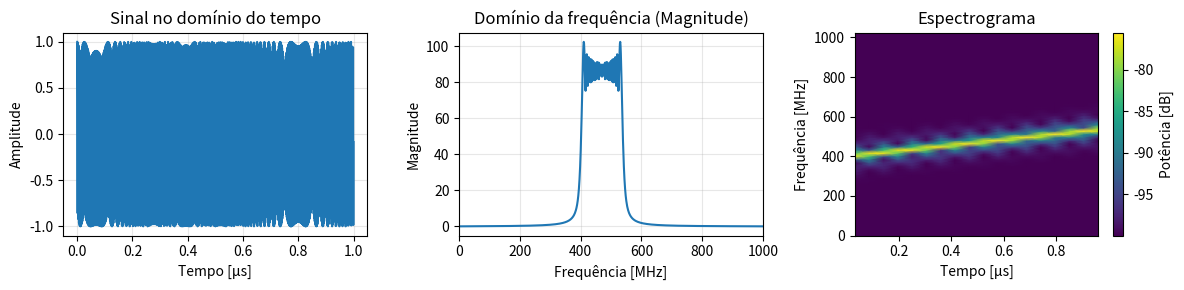

Reproduce this figure in Python.
import numpy as np
import matplotlib.pyplot as plt
from scipy.signal import spectrogram

# Parâmetros padrão
DEFAULT_N = 2048  # 8192 pontos
DEFAULT_T = 1e-6  # Duração - 1 microsegundo

def chirp_gen(C_freq, Bw, N=DEFAULT_N, T=DEFAULT_T, return_time=False):

    """Gera um sinal chirp linear que varre toda a banda durante o tempo T.

    Args:
        C_freq: Frequência central (Hz)
        Bw: Bandwidth (Hz)
        N: Número de amostras
        T: Duração total do sinal (s)
        return_time: Se True, retorna também o vetor de tempo

    Returns:
        signal ou (t, signal)
    """
    # Validação de parâmetros
    if N <= 1:
        raise ValueError("N deve ser maior que 1")
    if T <= 0:
        raise ValueError("T deve ser maior que 0")
    if Bw < 0:
        raise ValueError("Bw não pode ser negativo")

    # Verifica critério de Nyquist
    f_max = C_freq + Bw/2
    Fs = N/T
    if Fs < 2 * f_max:
        raise ValueError(
            f"Violação do critério de Nyquist!\n"
            f"Frequência máxima do sinal: {f_max/1e6:.2f} MHz\n"
            f"Frequência de amostragem: {Fs/1e9:.3f} GHz\n"
            f"Mínimo requerido: {2*f_max/1e9:.3f} GHz\n"
            f"Aumente N para pelo menos {int(np.ceil(2*f_max*T))} pontos"
        )
    
    # Base de tempo local
    t = np.linspace(0, T, N, endpoint=False)

    # Frequência inicial e taxa de varredura
    f0 = C_freq - Bw/2  # Frequência inicial
    k = Bw / T  # Taxa de varredura (Hz/s) - varre toda a banda em T
    
    # Fase do chirp linear: φ(t) = 2π(f0*t + k*t²/2)
    phase = 2*np.pi * (f0*t + k*t**2/2)
    
    signal = np.cos(phase)
    if return_time:
        return t, signal
    return signal


if __name__ == "__main__":
    N = DEFAULT_N
    T = DEFAULT_T
    t = np.linspace(0, T, N, endpoint=False)

    # Original
    signal = chirp_gen(470e6, 140e6)

    # FFT
    fft_signal = np.fft.fft(signal)
    magnitude = np.abs(fft_signal)
    freqs = np.fft.fftfreq(N, T/N)

    # Espectrograma
    f, t_spec, Sxx = spectrogram(signal, fs=N/T, nperseg=128)

    # Imagens
    fig = plt.figure(figsize=(12, 3))

    plt.subplot(1, 3, 1)
    plt.plot(t*1e6, signal)
    plt.title('Sinal no domínio do tempo')
    plt.xlabel('Tempo [µs]')
    plt.ylabel('Amplitude')
    plt.grid(True, alpha=0.3)

    plt.subplot(1, 3, 2)
    plt.plot(freqs[:N//2]/1e6, magnitude[:N//2])
    plt.title('Domínio da frequência (Magnitude)')
    plt.xlim(0, 1000)
    plt.xlabel('Frequência [MHz]')
    plt.ylabel('Magnitude')
    plt.grid(True, alpha=0.3)

    plt.subplot(1, 3, 3)
    plt.pcolormesh(t_spec*1e6, f/1e6, 10*np.log10(Sxx + 1e-10), shading='gouraud', cmap='viridis')
    plt.ylabel('Frequência [MHz]')
    plt.xlabel('Tempo [µs]')
    plt.title('Espectrograma')
    # plt.ylim(800, 1000)
    plt.colorbar(label='Potência [dB]')

    plt.tight_layout()
    plt.show()
